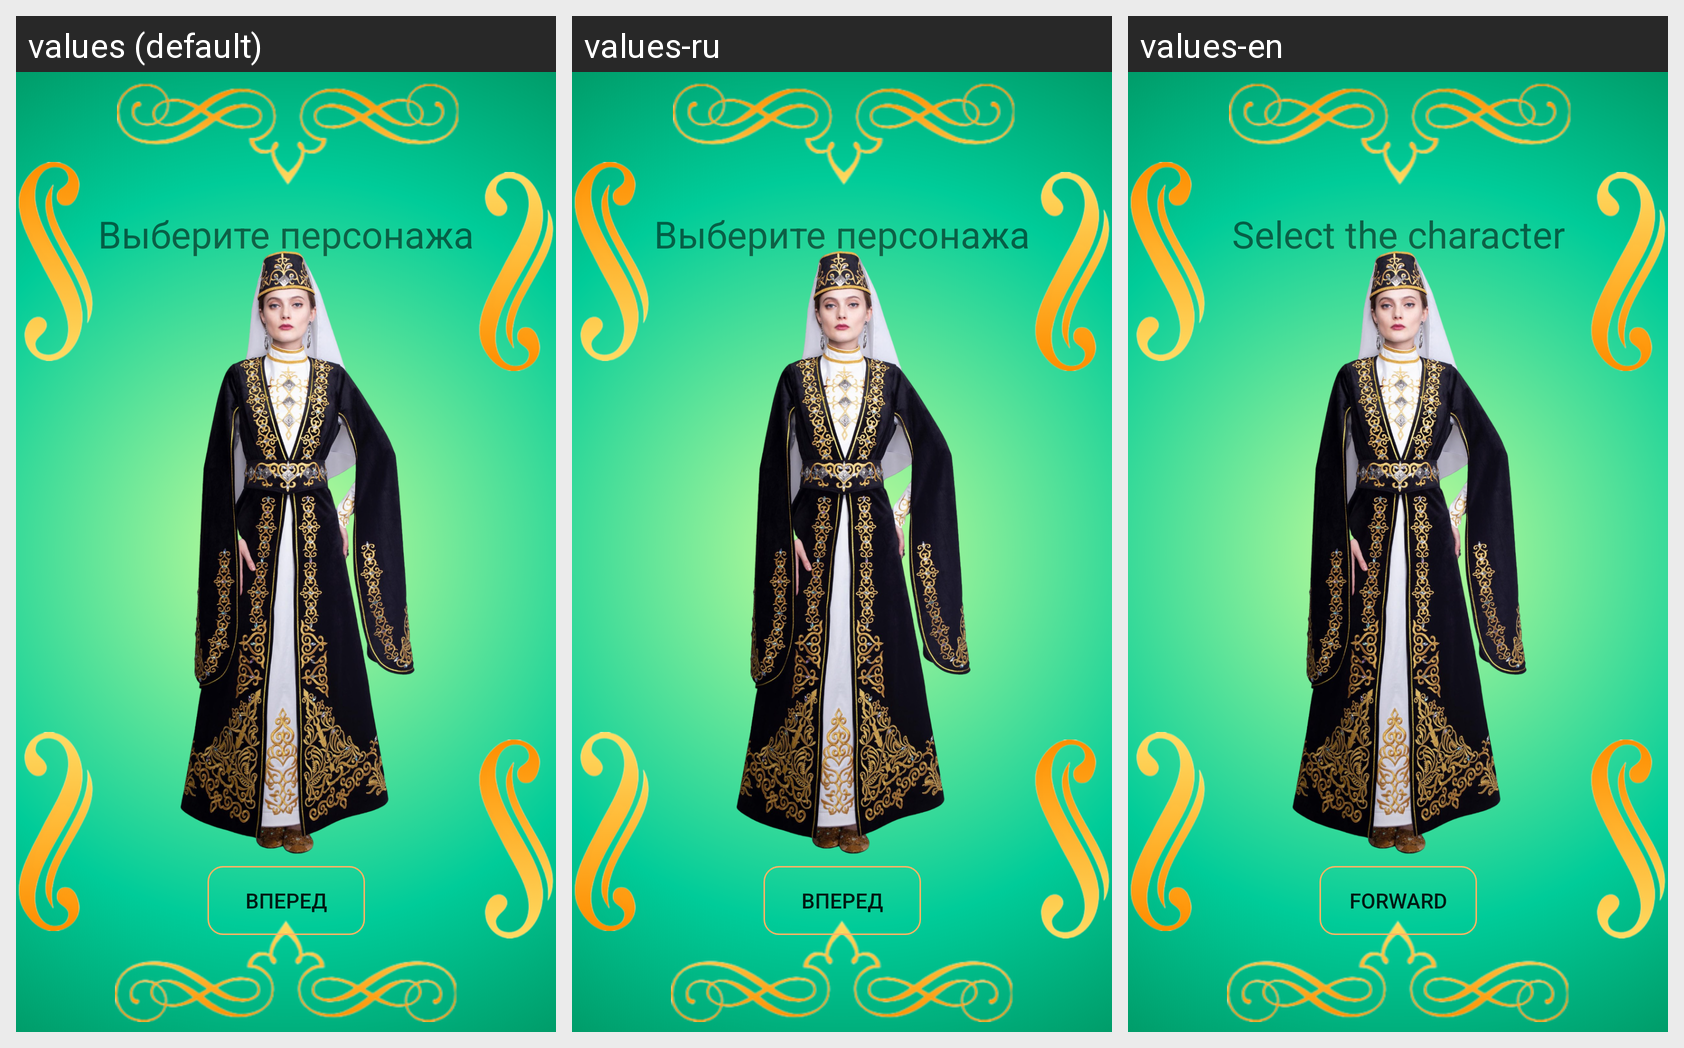

The Android screen above is rendered under several locales of the same app. Produce the string resources it draws, with the default and per-locale values.
Android screen res/layout/activity_select_woman.xml rendered under 3 locales, left to right: values (default), values-ru, values-en. Device: Nexus 5 (rendered at 1080×1920; each locale shown at half size, 540×960, under a caption strip naming it); theme Theme.KotlinButtonStyle.
Strings drawn on this screen, with the default value and each locale's value (text and hints the layout hard-codes, and strings that could not be matched under every locale, appear in the picture but are not listed):

btn_woman
  values: вперед
  values-ru: вперед
  values-en: forward

Title_select_woman
  values: Выберите персонажа
  values-ru: Выберите персонажа
  values-en: Select the character
